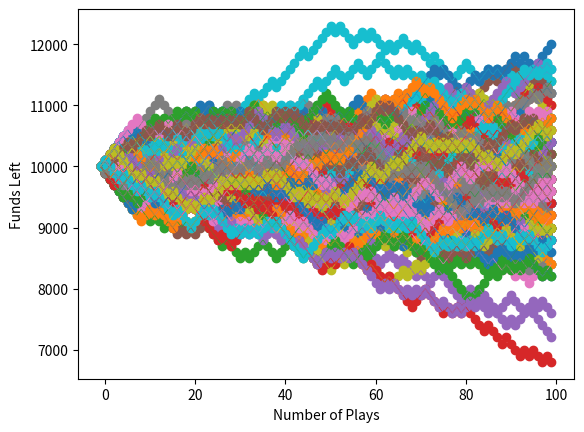

Here is the Python script that generated this plot:
import random
import matplotlib.pyplot as plt
import numpy as np

money = 10000
betamount = 100
plays = 100
tests = 100

#returns true if player wins
def diceroll():
    roll = random.randint(1,100)
    outcome = lambda roll: True if roll > 51 else False
    return outcome(roll)

#creates a zip object with diceroll,fundsleft for all plays
def bet(totalfunds, wager, totalplays):
    fundsleft = [totalfunds]
    plays = [-1]
    for i in range(totalplays):
        plays.append(i)
        if diceroll() == True:
            fundsleft.append(fundsleft[i]+wager)
        else:
            fundsleft.append(fundsleft[i]-wager)
    return zip(plays,fundsleft)

#creates a list of zip objects for numoftimes trials
def trials(numoftimes):
    x = 0
    alltrials = []
    while x <= numoftimes-1:
        alltrials.append(bet(money,betamount,plays))
        x = x+1
    return alltrials

def averagewinnings(lst):
    temp = sum(lst)/len(lst)
    return temp

def percentwin(lst):
    count = 0
    for i in lst:
        if i >= money:
            count = count+1
        else: continue
    return (count/len(lst))*100

arraytrials = np.array(list(trials(tests)))
arraytrialsy = np.array(list(trials(tests)))

#plots the individual plays for each trial
outcome = []
for i in range(tests):
    xvals = [a for (a,b) in arraytrials[i]]
    yvals = [b for (a,b) in arraytrialsy[i]]
    outcome.append(yvals[-1])
    plt.scatter(xvals,yvals)
    plt.plot(xvals,yvals,linewidth=0.5)

#average winning and percent chance
print('Average Winnings in '+str(tests)+' trials: $',averagewinnings(outcome))
print(percentwin(outcome),'% chance to win')
print(float(100)-percentwin(outcome),'% chance to lose')

#show the graph with axis labels
plt.xlabel('Number of Plays')
plt.ylabel('Funds Left')
plt.show()